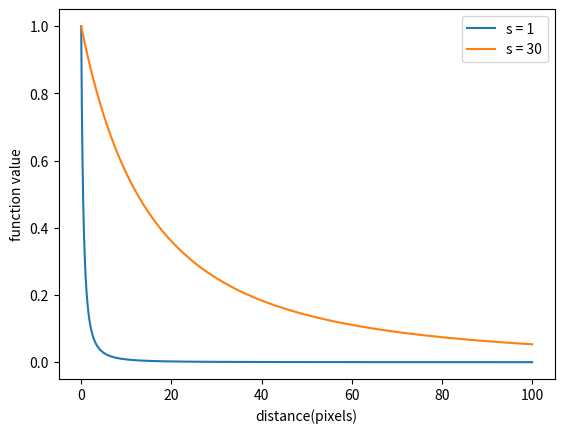

Recreate this plot in Python.
import numpy as np
import matplotlib.pyplot as plt


def inv(x, s):
    epsilon = 1
    return (x/s + epsilon)**(-2)


fig, ax = plt.subplots()
T = np.arange(0, 100, 0.01)
Y = inv(T, 1)
Y2 = inv(T, 30)
plt.plot(T, Y, label="s = 1")
plt.plot(T, Y2, label="s = 30")
plt.xlabel("distance(pixels)")
plt.ylabel("function value")
plt.legend()
plt.show()
fig.savefig('inverseSquareFunction.pdf', dpi=600, format='pdf')

